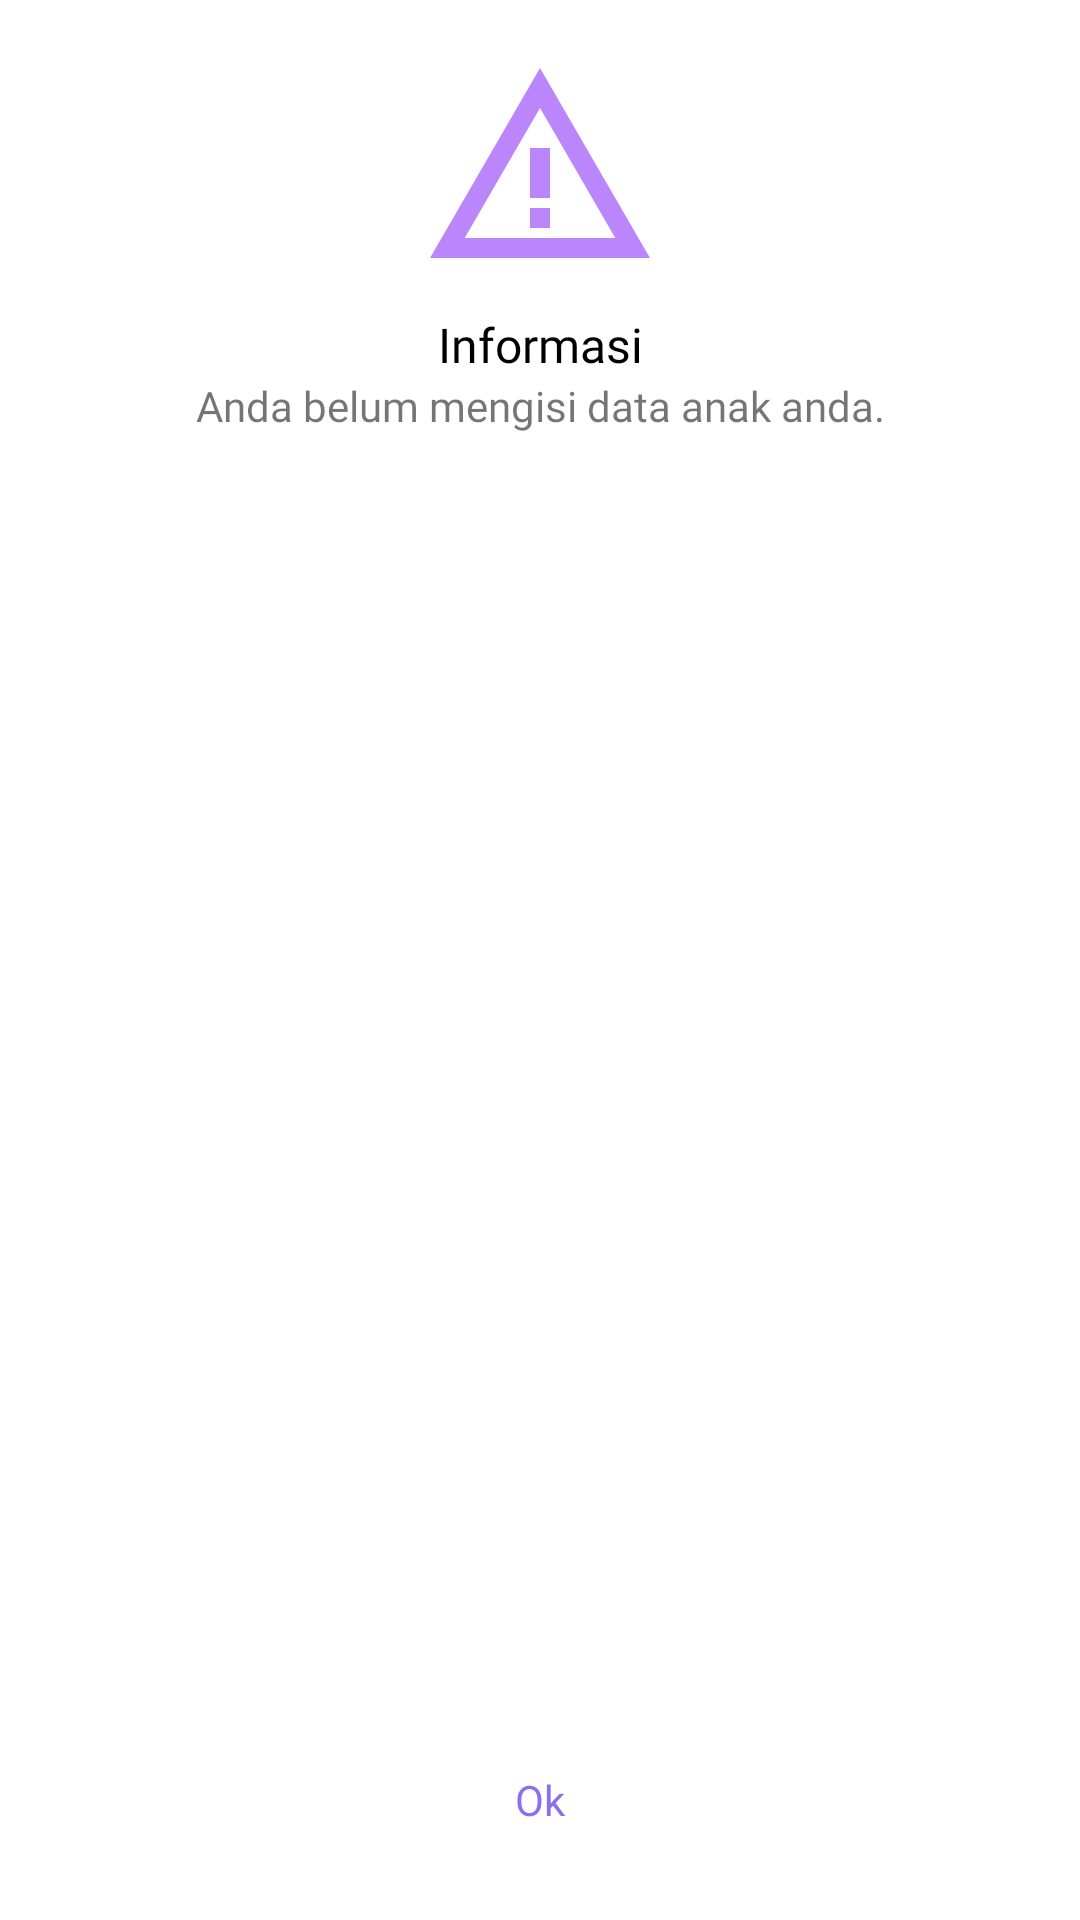

Produce the Android XML layout that renders to this screen, including the resource entries it uses.
<!-- AndroidManifest.xml: application theme Theme.StudentMonitoring -->
<!-- res/layout/custom_dialog_warning.xml -->
<?xml version="1.0" encoding="utf-8"?>
<androidx.constraintlayout.widget.ConstraintLayout
    android:id="@+id/layout"
    xmlns:android="http://schemas.android.com/apk/res/android"
    xmlns:app="http://schemas.android.com/apk/res-auto"
    xmlns:tools="http://schemas.android.com/tools"
    android:layout_width="match_parent"
    android:layout_height="wrap_content"
    android:background="@android:color/white">


    <ImageView
        android:id="@+id/imageView"
        android:layout_width="wrap_content"
        android:layout_height="wrap_content"
        android:layout_marginStart="8dp"
        android:layout_marginTop="16dp"
        android:layout_marginEnd="8dp"
        app:layout_constraintEnd_toEndOf="parent"
        app:layout_constraintStart_toStartOf="parent"
        app:layout_constraintTop_toTopOf="parent"
        app:srcCompat="@drawable/ic_warning" />

    <TextView
        android:id="@+id/textView"
        android:layout_width="wrap_content"
        android:layout_height="wrap_content"
        android:layout_marginStart="8dp"
        android:layout_marginTop="8dp"
        android:layout_marginEnd="8dp"
        android:text="Informasi"
        android:textColor="@android:color/black"
        android:fontFamily="@font/poppins_medium"
        android:textSize="16sp"
        app:layout_constraintEnd_toEndOf="parent"
        app:layout_constraintStart_toStartOf="parent"
        app:layout_constraintTop_toBottomOf="@+id/imageView" />

    <TextView
        android:id="@+id/textView2"
        android:layout_width="0dp"
        android:layout_height="wrap_content"
        android:layout_marginStart="16dp"
        android:layout_marginEnd="16dp"
        android:fontFamily="@font/poppins_regular"
        android:text="Anda belum mengisi data anak anda."
        android:textAlignment="center"
        android:maxLines="4"
        app:layout_constraintEnd_toEndOf="parent"
        app:layout_constraintStart_toStartOf="parent"
        app:layout_constraintTop_toBottomOf="@+id/textView" />


    <Button
        android:id="@+id/btn_okay"
        android:layout_width="0dp"
        android:layout_height="wrap_content"
        android:layout_marginTop="16dp"
        android:layout_marginBottom="16dp"
        android:background="@android:color/transparent"
        android:fontFamily="@font/poppins_medium"
        android:stateListAnimator="@null"
        android:text="Ok"
        android:textAllCaps="false"
        android:textColor="@color/purple_custom"
        app:layout_constraintBottom_toBottomOf="parent"
        app:layout_constraintEnd_toEndOf="parent"
        app:layout_constraintStart_toStartOf="parent"
        app:layout_constraintTop_toBottomOf="@+id/textView2"
        app:layout_constraintVertical_bias="1.0" />

</androidx.constraintlayout.widget.ConstraintLayout>
<!-- resources referenced by this layout -->
<resources>
  <color name="purple_custom">#8b6fef</color>
  <!-- drawable ic_warning (drawable) -->
  <vector android:height="80dp" android:tint="@color/purple_200"
      android:viewportHeight="24" android:viewportWidth="24"
      android:width="80dp" xmlns:android="http://schemas.android.com/apk/res/android">
      <path android:fillColor="@android:color/white" android:pathData="M12,5.99L19.53,19H4.47L12,5.99M12,2L1,21h22L12,2L12,2z"/>
      <path android:fillColor="@android:color/white" android:pathData="M13,16l-2,0l0,2l2,0z"/>
      <path android:fillColor="@android:color/white" android:pathData="M13,10l-2,0l0,5l2,0z"/>
  </vector>
  <style name="Theme.StudentMonitoring" parent="Theme.MaterialComponents.DayNight.NoActionBar">
          
          <item name="colorPrimary">@color/purple_custom</item>
          <item name="colorPrimaryVariant">@color/purple_custom</item>
          <item name="colorOnPrimary">@color/white</item>
          
          <item name="colorSecondary">@color/purple_200</item>
          <item name="colorSecondaryVariant">@color/teal_700</item>
          <item name="colorOnSecondary">@color/black</item>
          
          <item name="android:statusBarColor" tools:targetApi="l">?attr/colorOnPrimary</item>
  
  
  
  
          
      </style>
  <color name="purple_200">#FFBB86FC</color>
  <color name="white">#FFFFFFFF</color>
  <color name="teal_700">#FF018786</color>
  <color name="black">#FF000000</color>
</resources>
